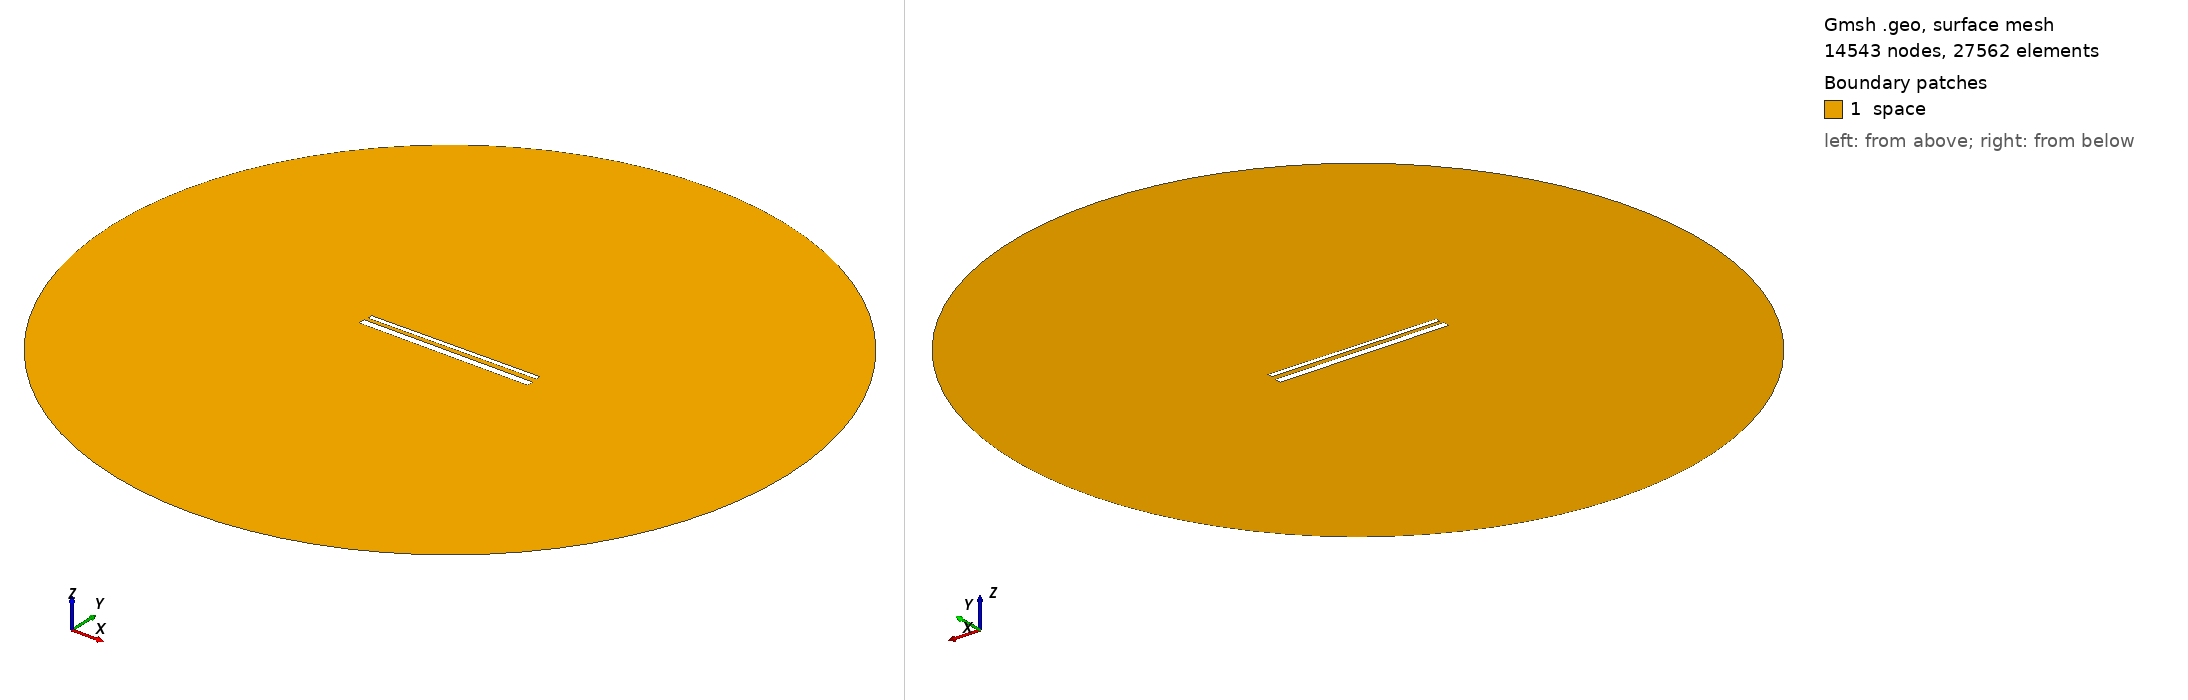

Gmsh geometry script, surface-meshed: 14543 nodes, 27562 surface elements. Boundary patches (legend numbers): 1 space. Left view from above one corner, right view from below the opposite corner. Legend entries are the model's physical surfaces. The drawing asked Gmsh for element sizes between 1% and 20% of the model's largest extent; the script's own settings can give other sizes.

=== 773.geo (drawn) ===
// Set the geometry kernel
SetFactory("OpenCASCADE");

//---------------------------------------
// Rectangles
//---------------------------------------

// Rectangle 1 (top)
Point(1) = {-49.51111111111111, 1.6277777777777778, 0, 1.0};
Point(2) = {49.51111111111111, 1.6277777777777778, 0, 1.0};
Point(3) = {49.51111111111111, 4.65, 0, 1.0};
Point(4) = {-49.51111111111111, 4.65, 0, 1.0};

Line(1) = {1, 2};
Line(2) = {2, 3};
Line(3) = {3, 4};
Line(4) = {4, 1};

Line Loop(1) = {1, 2, 3, 4};
Plane Surface(1) = {1};

Rotate { {0, 0, 1}, {0,  1.1388888888888888,  0}, 0.01 } {
  Surface{1};
}

// Rectangle 2 (bottom)
Point(5) = {-50,-1.1388888888888888, 0, 1.0};
Point(6) = { 50,-1.1388888888888888, 0, 1.0};
Point(7) = { 50,-5.138888888888889, 0, 1.0};
Point(8) = {-50,-5.138888888888889, 0, 1.0};

Line(5) = {5, 6};
Line(6) = {6, 7};
Line(7) = {7, 8};
Line(8) = {8, 5};

Line Loop(2) = {5, 6, 7, 8};
Plane Surface(2) = {2}; 


//---------------------------------------
// Circle
//---------------------------------------

// Define points
Point(9) = {0, 0, 0};        // Center
Point(10) = {200, 0, 0};     // Start point
Point(11) = {0, 200, 0};     // 90 degrees
Point(12) = {-200, 0, 0};    // 180 degrees
Point(13) = {0, -200, 0};    // 270 degrees

// Define circle arcs (each needs start, center, end)
Circle(9) = {10, 9, 11};
Circle(10) = {11, 9, 12};
Circle(11) = {12, 9, 13};
Circle(12) = {13, 9, 10};

// Define curve loop and surface if needed
Curve Loop(3) = {9, 10, 11, 12};
Surface(3) = {3};

// Subtract Rectangles from Circle
BooleanDifference{ Surface{3}; Delete; }{ Surface{1}; Surface{2}; Delete; }

//---------------------------------------
// Transfinite Lines and Surface
//---------------------------------------
r = 7;
Transfinite Line {1, 3} = 50*r Using Progression 1;
Transfinite Line {2, 4} = 2*r Using Progression 1;
Transfinite Line {5, 7} = 50*r Using Progression 1;
Transfinite Line {6, 8} = 2*r Using Progression 1;
Transfinite Line {9, 10, 11, 12} = 20 Using Progression 1;

//---------------------------------------
// Define Physical Groups
//---------------------------------------                

//--- Physical Curves
// Physical groups for boundaries
Physical Line("force_segment", 10) = {1};
Physical Line("upper_plate", 11) = {2, 3, 4};
Physical Line("lower_plate", 12) = {5, 6, 7, 8};
Physical Line("boundary", 20) = {9, 10, 11, 12};

//--- Physical Surfaces
Physical Surface("space", 30) = {3};

//---------------------------------------
// 6. Generate the Mesh
//---------------------------------------
Mesh 2;  // 2D mesh generation
